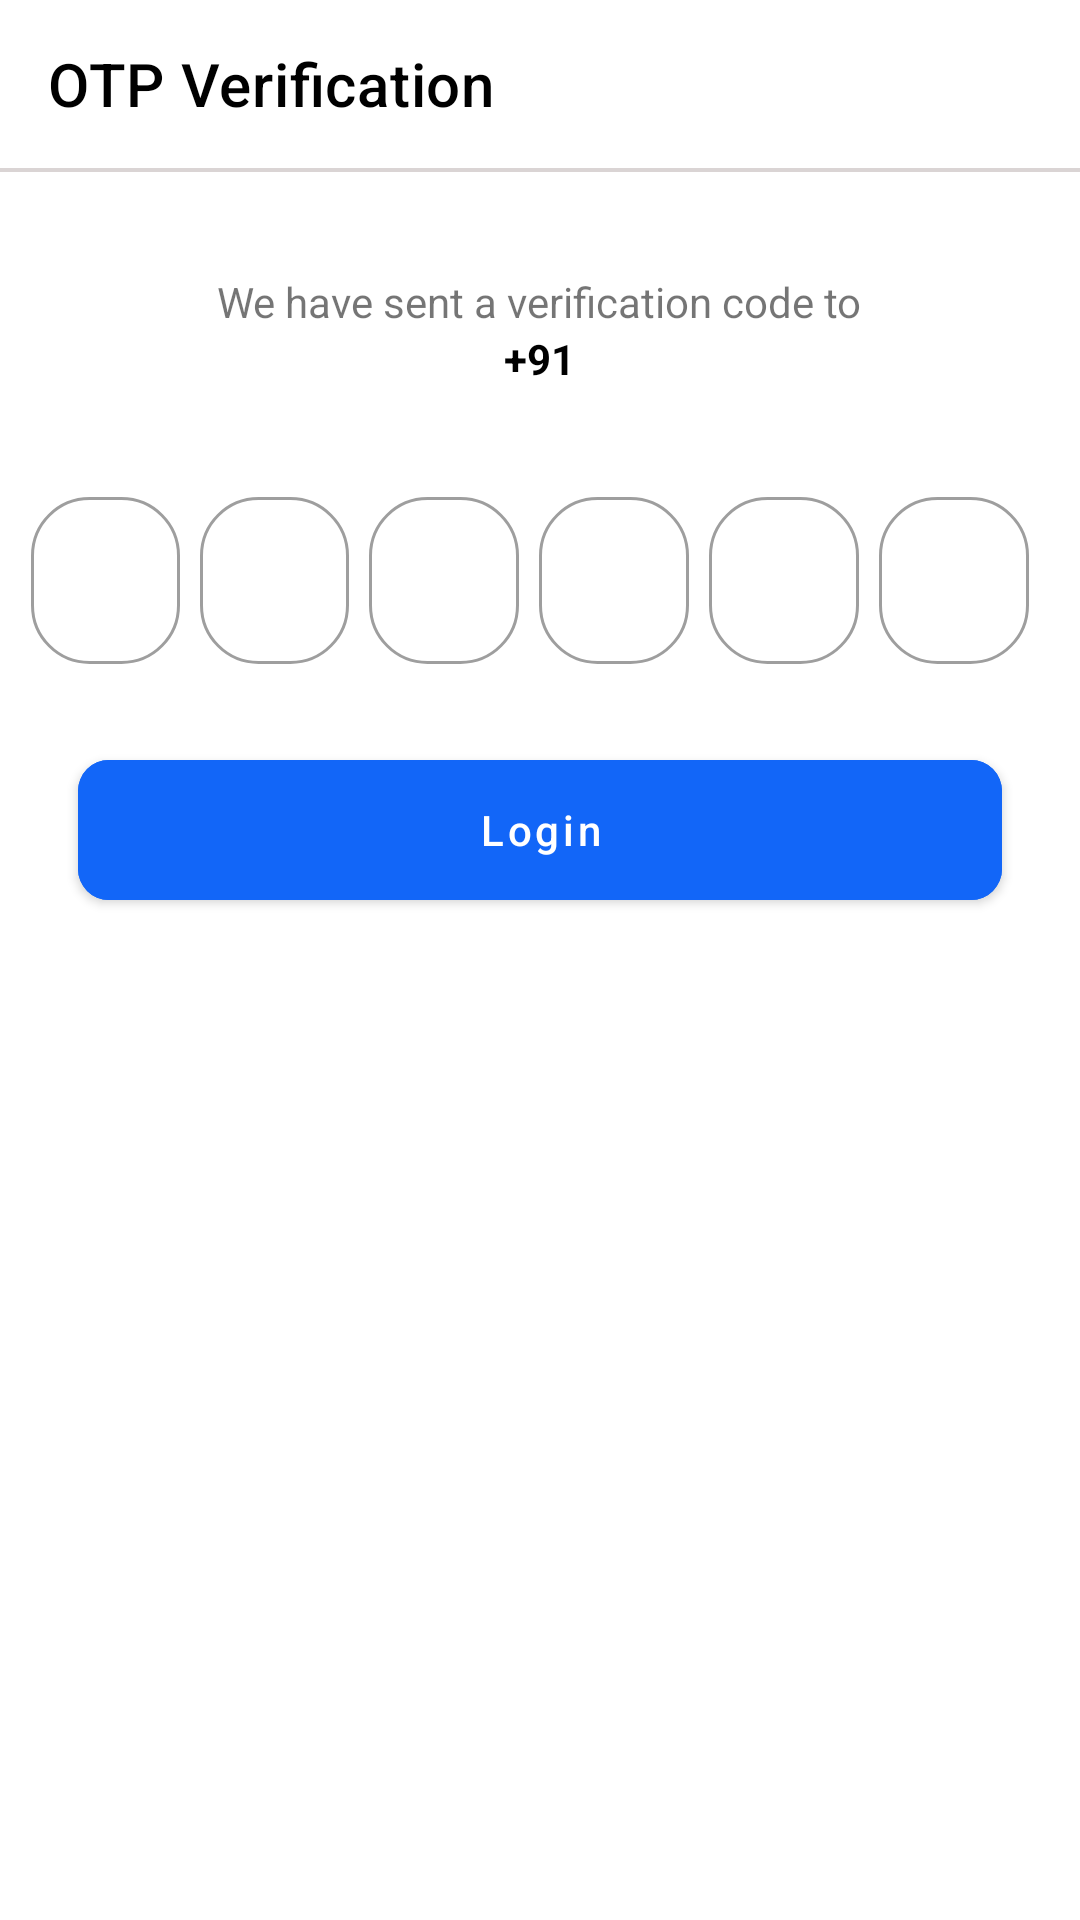

The Android layout XML behind this screen, and the referenced resources:
<!-- AndroidManifest.xml: application theme Theme.UserBlinkitClone -->
<!-- res/layout/fragment_o_t_p.xml -->
<?xml version="1.0" encoding="utf-8"?>
<androidx.constraintlayout.widget.ConstraintLayout xmlns:android="http://schemas.android.com/apk/res/android"
    xmlns:tools="http://schemas.android.com/tools"
    android:layout_width="match_parent"
    android:layout_height="match_parent"
    xmlns:app="http://schemas.android.com/apk/res-auto"
    tools:context=".auth.OTPFragment">

    <androidx.appcompat.widget.Toolbar
        android:layout_width="match_parent"
        android:layout_height="wrap_content"
        android:id="@+id/tbOtpFragment"
        app:titleTextColor="@color/black"
        android:background="@color/white_yellow"
        app:navigationIcon="@drawable/baseline_arrow_back_24"
        app:layout_constraintStart_toStartOf="parent"
        app:layout_constraintEnd_toEndOf="parent"
        app:layout_constraintTop_toTopOf="parent"
        app:title="OTP Verification"
        />
    
    <View
        android:layout_width="match_parent"
        android:layout_height="1.30dp"
        android:background="#DAD4D4"
        app:layout_constraintTop_toBottomOf="@id/tbOtpFragment"
        app:layout_constraintStart_toStartOf="parent"
        app:layout_constraintEnd_toEndOf="parent"
        />
    
    <LinearLayout
        android:layout_width="match_parent"
        android:layout_height="wrap_content"
        android:orientation="vertical"
        app:layout_constraintEnd_toEndOf="parent"
        app:layout_constraintStart_toStartOf="parent"
        app:layout_constraintTop_toTopOf="parent"
        android:layout_marginTop="78.00dp"
        >

        <TextView
            android:layout_width="wrap_content"
            android:layout_height="wrap_content"
            android:layout_gravity="center"
            android:layout_marginTop="13.00dp"
            android:text="We have sent a verification code to"
            />

        <LinearLayout
            android:layout_width="match_parent"
            android:layout_height="wrap_content"
            android:orientation="horizontal"
            android:gravity="center">

            <TextView
                android:layout_width="wrap_content"
                android:layout_height="wrap_content"
                android:layout_gravity="center"
                android:textColor="@color/black"
                android:textStyle="bold"
                android:text="+91"
                />

            <TextView
                android:layout_width="wrap_content"
                android:layout_height="wrap_content"
                android:id="@+id/tvUserNumber"
                android:layout_gravity="center"
                android:textColor="@color/black"
                android:textStyle="bold"
                android:text=""
                />

        </LinearLayout>

    <LinearLayout
        android:layout_width="match_parent"
        android:layout_height="wrap_content"
        android:orientation="horizontal"
        android:weightSum="6"
        android:layout_marginHorizontal="10.40dp"
        android:layout_marginTop="26.00dp"
        >
    <com.google.android.material.textfield.TextInputLayout
        android:layout_width="0dp"
        android:layout_height="match_parent"
        app:boxCornerRadiusBottomEnd="19.50dp"
        app:boxCornerRadiusBottomStart="19.50dp"
        android:layout_weight="1"
        app:boxCornerRadiusTopEnd="19.50dp"
        app:boxCornerRadiusTopStart="19.50dp"
        android:layout_marginTop="5.20dp"
        android:layout_marginEnd="6.50dp"
        style="@style/Widget.MaterialComponents.TextInputLayout.OutlinedBox"
        >

        <com.google.android.material.textfield.TextInputEditText
            android:layout_width="match_parent"
            android:layout_height="wrap_content"
            android:gravity="center"
            android:inputType="number"
            android:id="@+id/etOtp1"
            />
    </com.google.android.material.textfield.TextInputLayout>

        <com.google.android.material.textfield.TextInputLayout
            android:layout_width="0dp"
            android:layout_height="match_parent"
            app:boxCornerRadiusBottomEnd="19.50dp"
            app:boxCornerRadiusBottomStart="19.50dp"
            android:layout_weight="1"
            app:boxCornerRadiusTopEnd="19.50dp"
            app:boxCornerRadiusTopStart="19.50dp"
            android:layout_marginTop="5.20dp"
            android:layout_marginEnd="6.50dp"
            style="@style/Widget.MaterialComponents.TextInputLayout.OutlinedBox"
            >

            <com.google.android.material.textfield.TextInputEditText
                android:layout_width="match_parent"
                android:layout_height="wrap_content"
                android:gravity="center"
                android:inputType="number"
                android:id="@+id/etOtp2"
                />
        </com.google.android.material.textfield.TextInputLayout>

        <com.google.android.material.textfield.TextInputLayout
            android:layout_width="0dp"
            android:layout_height="match_parent"
            app:boxCornerRadiusBottomEnd="19.50dp"
            app:boxCornerRadiusBottomStart="19.50dp"
            android:layout_weight="1"
            app:boxCornerRadiusTopEnd="19.50dp"
            app:boxCornerRadiusTopStart="19.50dp"
            android:layout_marginTop="5.20dp"
            android:layout_marginEnd="6.50dp"
            style="@style/Widget.MaterialComponents.TextInputLayout.OutlinedBox"
            >

            <com.google.android.material.textfield.TextInputEditText
                android:layout_width="match_parent"
                android:layout_height="wrap_content"
                android:gravity="center"
                android:inputType="number"
                android:id="@+id/etOtp3"
                />
        </com.google.android.material.textfield.TextInputLayout>

        <com.google.android.material.textfield.TextInputLayout
            android:layout_width="0dp"
            android:layout_height="match_parent"
            app:boxCornerRadiusBottomEnd="19.50dp"
            app:boxCornerRadiusBottomStart="19.50dp"
            android:layout_weight="1"
            app:boxCornerRadiusTopEnd="19.50dp"
            app:boxCornerRadiusTopStart="19.50dp"
            android:layout_marginTop="5.20dp"
            android:layout_marginEnd="6.50dp"
            style="@style/Widget.MaterialComponents.TextInputLayout.OutlinedBox"
            >

            <com.google.android.material.textfield.TextInputEditText
                android:layout_width="match_parent"
                android:layout_height="wrap_content"
                android:gravity="center"
                android:inputType="number"
                android:id="@+id/etOtp4"
                />
        </com.google.android.material.textfield.TextInputLayout>

        <com.google.android.material.textfield.TextInputLayout
            android:layout_width="0dp"
            android:layout_height="match_parent"
            app:boxCornerRadiusBottomEnd="19.50dp"
            app:boxCornerRadiusBottomStart="19.50dp"
            android:layout_weight="1"
            app:boxCornerRadiusTopEnd="19.50dp"
            app:boxCornerRadiusTopStart="19.50dp"
            android:layout_marginTop="5.20dp"
            android:layout_marginEnd="6.50dp"
            style="@style/Widget.MaterialComponents.TextInputLayout.OutlinedBox"
            >

            <com.google.android.material.textfield.TextInputEditText
                android:layout_width="match_parent"
                android:layout_height="wrap_content"
                android:gravity="center"
                android:inputType="number"
                android:id="@+id/etOtp5"
                />
        </com.google.android.material.textfield.TextInputLayout>

        <com.google.android.material.textfield.TextInputLayout
            android:layout_width="0dp"
            android:layout_height="match_parent"
            app:boxCornerRadiusBottomEnd="19.50dp"
            app:boxCornerRadiusBottomStart="19.50dp"
            android:layout_weight="1"
            app:boxCornerRadiusTopEnd="19.50dp"
            app:boxCornerRadiusTopStart="19.50dp"
            android:layout_marginTop="5.20dp"
            android:layout_marginEnd="6.50dp"
            style="@style/Widget.MaterialComponents.TextInputLayout.OutlinedBox"
            >

            <com.google.android.material.textfield.TextInputEditText
                android:layout_width="match_parent"
                android:layout_height="wrap_content"
                android:gravity="center"
                android:inputType="number"
                android:id="@+id/etOtp6"
                />
        </com.google.android.material.textfield.TextInputLayout>

    </LinearLayout>


        <com.google.android.material.button.MaterialButton
            android:layout_width="match_parent"
            android:layout_height="58.50dp"
            android:id="@+id/btnLogin"
            android:layout_gravity="center"
            android:textColor="#FFFFFF"
            android:layout_marginHorizontal="26.00dp"
            android:layout_marginTop="26.00dp"
            android:backgroundTint="@color/blue"
            android:text="Login"
            android:textAllCaps="false"
            app:cornerRadius="10.40dp"
            />

    </LinearLayout>

</androidx.constraintlayout.widget.ConstraintLayout>
<!-- resources referenced by this layout -->
<resources>
  <color name="black">#FF000000</color>
  <color name="blue">#1266F8</color>
  <color name="white_yellow">#FFFFFFFF</color>
  <style name="Theme.UserBlinkitClone" parent="Theme.MaterialComponents.DayNight.DarkActionBar">
          
          <item name="colorOnPrimary">@color/white</item>
          
          <item name="colorOnSecondary">@color/black</item>
          
          <item name="android:statusBarColor">?attr/colorPrimaryVariant</item>
          
      </style>
  <color name="white">#FFFFFFFF</color>
</resources>
